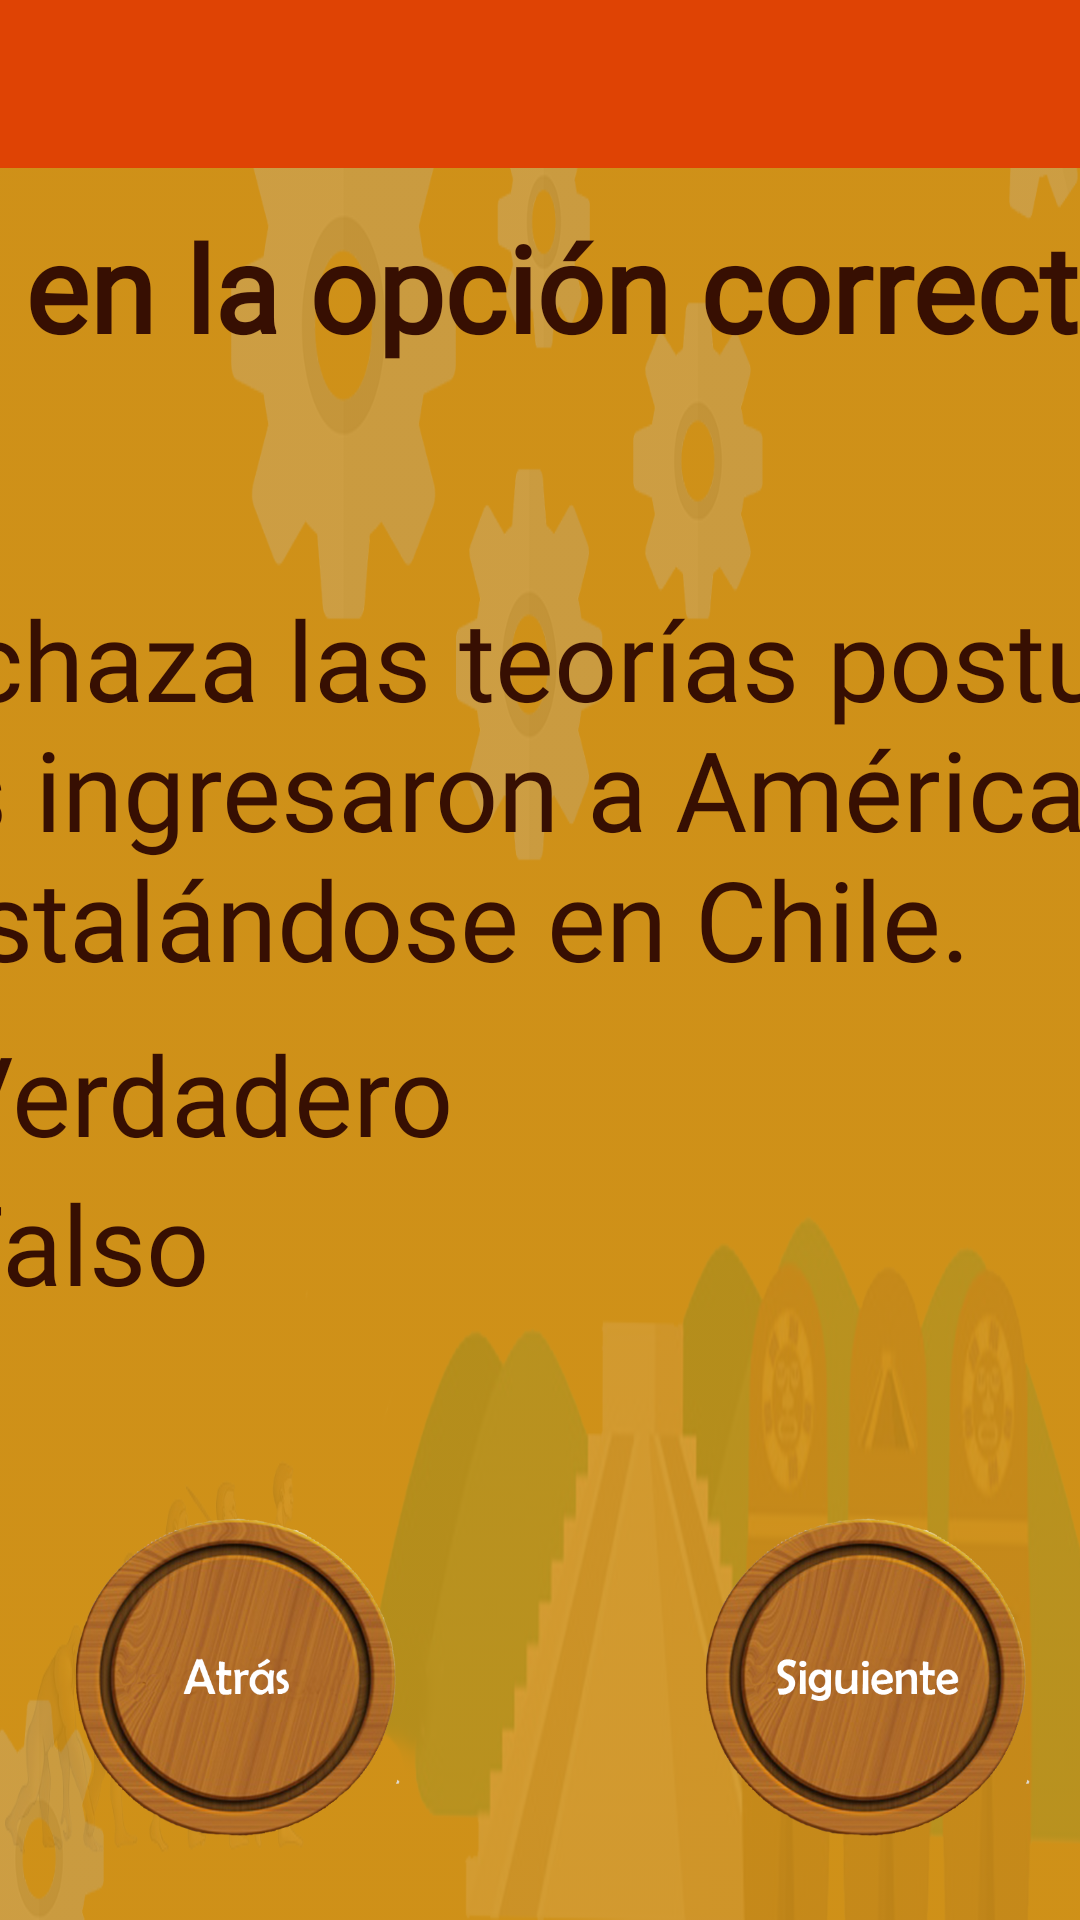

Here is an Android app screen rendered from its layout file. Give the layout XML and the strings, colors and styles it references.
<!-- AndroidManifest.xml: application theme AppTheme -->
<!-- res/layout/activity_origen5.xml -->
<?xml version="1.0" encoding="utf-8"?>
<androidx.constraintlayout.widget.ConstraintLayout xmlns:android="http://schemas.android.com/apk/res/android"
    xmlns:app="http://schemas.android.com/apk/res-auto"
    xmlns:tools="http://schemas.android.com/tools"
    android:layout_width="match_parent"
    android:layout_height="match_parent"
    android:background="@drawable/fondo"
    android:orientation="horizontal"
    tools:context=".Origen5">

    <include
        layout="@layout/action_bar_toolbar"
        ></include>

    <TextView
        android:id="@+id/txt1"
        android:layout_width="603dp"
        android:layout_height="80dp"
        android:fontFamily="@font/arima_madurai_black"
        android:text="Haz clic en la opción correcta"
        android:textColor="#370F02"
        android:textSize="40dp"
        android:textStyle="bold"
        app:layout_constraintBottom_toBottomOf="parent"
        app:layout_constraintEnd_toEndOf="parent"
        app:layout_constraintHorizontal_bias="0.592"
        app:layout_constraintStart_toStartOf="parent"
        app:layout_constraintTop_toTopOf="parent"
        app:layout_constraintVertical_bias="0.123" />

    <TextView
        android:id="@+id/txt2"
        android:layout_width="1029dp"
        android:layout_height="153dp"
        android:fontFamily="@font/squadgoalsootf"
        android:gravity="center_horizontal"
        android:text="Mendes Correa rechaza las teorías postuladas y afirma que los australianos ingresaron a América por la Antártica instalándose en Chile. "
        android:textAlignment="center"
        android:textColor="#370F02"
        android:textSize="37dp"
        android:textStyle="normal"
        app:layout_constraintBottom_toBottomOf="parent"
        app:layout_constraintEnd_toEndOf="parent"
        app:layout_constraintHorizontal_bias="0.549"
        app:layout_constraintStart_toStartOf="parent"
        app:layout_constraintTop_toTopOf="parent"
        app:layout_constraintVertical_bias="0.4" />

    <RadioGroup
        android:id="@+id/rg6"
        android:layout_width="435dp"
        android:layout_height="134dp"
        app:layout_constraintBottom_toBottomOf="parent"
        app:layout_constraintEnd_toEndOf="parent"
        app:layout_constraintHorizontal_bias="0.686"
        app:layout_constraintStart_toStartOf="parent"
        app:layout_constraintTop_toTopOf="parent"
        app:layout_constraintVertical_bias="0.671">

        <RadioButton
            android:id="@+id/verdadero"
            android:layout_width="match_parent"
            android:layout_height="wrap_content"
            android:fontFamily="@font/squadgoalsootf"
            android:text="Verdadero"
            android:textColor="#370F02"
            android:textSize="37dp" />

        <RadioButton
            android:id="@+id/falso"
            android:layout_width="match_parent"
            android:layout_height="wrap_content"
            android:fontFamily="@font/squadgoalsootf"
            android:text="Falso"
            android:textColor="#370F02"
            android:textSize="37dp" />


    </RadioGroup>

    <Button
        android:id="@+id/btn11"
        android:layout_width="110dp"
        android:layout_height="110dp"
        android:background="@drawable/btnatr"
        android:onClick="ant"
        android:text=""
        app:layout_constraintBottom_toBottomOf="parent"
        app:layout_constraintEnd_toEndOf="parent"
        app:layout_constraintHorizontal_bias="0.093"
        app:layout_constraintStart_toStartOf="parent"
        app:layout_constraintTop_toTopOf="parent"
        app:layout_constraintVertical_bias="0.95" />

    <Button
        android:id="@+id/btn12"
        android:layout_width="110dp"
        android:layout_height="110dp"
        android:background="@drawable/btnsig"
        android:onClick="sig"
        android:text=""
        app:layout_constraintBottom_toBottomOf="parent"
        app:layout_constraintEnd_toEndOf="parent"
        app:layout_constraintHorizontal_bias="0.933"
        app:layout_constraintStart_toStartOf="parent"
        app:layout_constraintTop_toTopOf="parent"
        app:layout_constraintVertical_bias="0.95" />

</androidx.constraintlayout.widget.ConstraintLayout>
<!-- res/layout/action_bar_toolbar.xml (included above) -->
<?xml version="1.0" encoding="utf-8"?>
<com.google.android.material.appbar.AppBarLayout xmlns:android="http://schemas.android.com/apk/res/android"
    android:layout_width="match_parent"
    android:layout_height="wrap_content"
    xmlns:app="http://schemas.android.com/apk/res-auto">

    <androidx.appcompat.widget.Toolbar
        android:id="@+id/toolbar"
        android:layout_width="match_parent"
        android:layout_height="wrap_content"
        android:background="@color/colorPrimaryDark"
        app:theme = "@style/ToolbarTheme"
        >

    </androidx.appcompat.widget.Toolbar>

</com.google.android.material.appbar.AppBarLayout>
<!-- resources referenced by this layout -->
<resources>
  <color name="colorPrimaryDark">#DF4304</color>
  <!-- drawable btnatr: png bitmap (drawable, 977218 bytes) -->
  <!-- drawable btnsig: png bitmap (drawable, 968833 bytes) -->
  <!-- drawable fondo: png bitmap (drawable, 835901 bytes) -->
  <style name="ToolbarTheme" parent="ThemeOverlay.AppCompat.ActionBar">
          <item name="colorControlNormal">@color/white</item>
          <item name="titleTextColor">@color/white</item>
      </style>
  <style name="AppTheme" parent="Theme.AppCompat.Light.NoActionBar">
          
          <item name="colorPrimary">@color/orange</item>
          <item name="colorPrimaryDark">@color/orange</item>
          <item name="colorAccent">@color/colorAccent</item>
      </style>
  <color name="white">#FBFAF9</color>
  <color name="orange">#FF5722</color>
  <color name="colorAccent">#03DAC5</color>
</resources>
